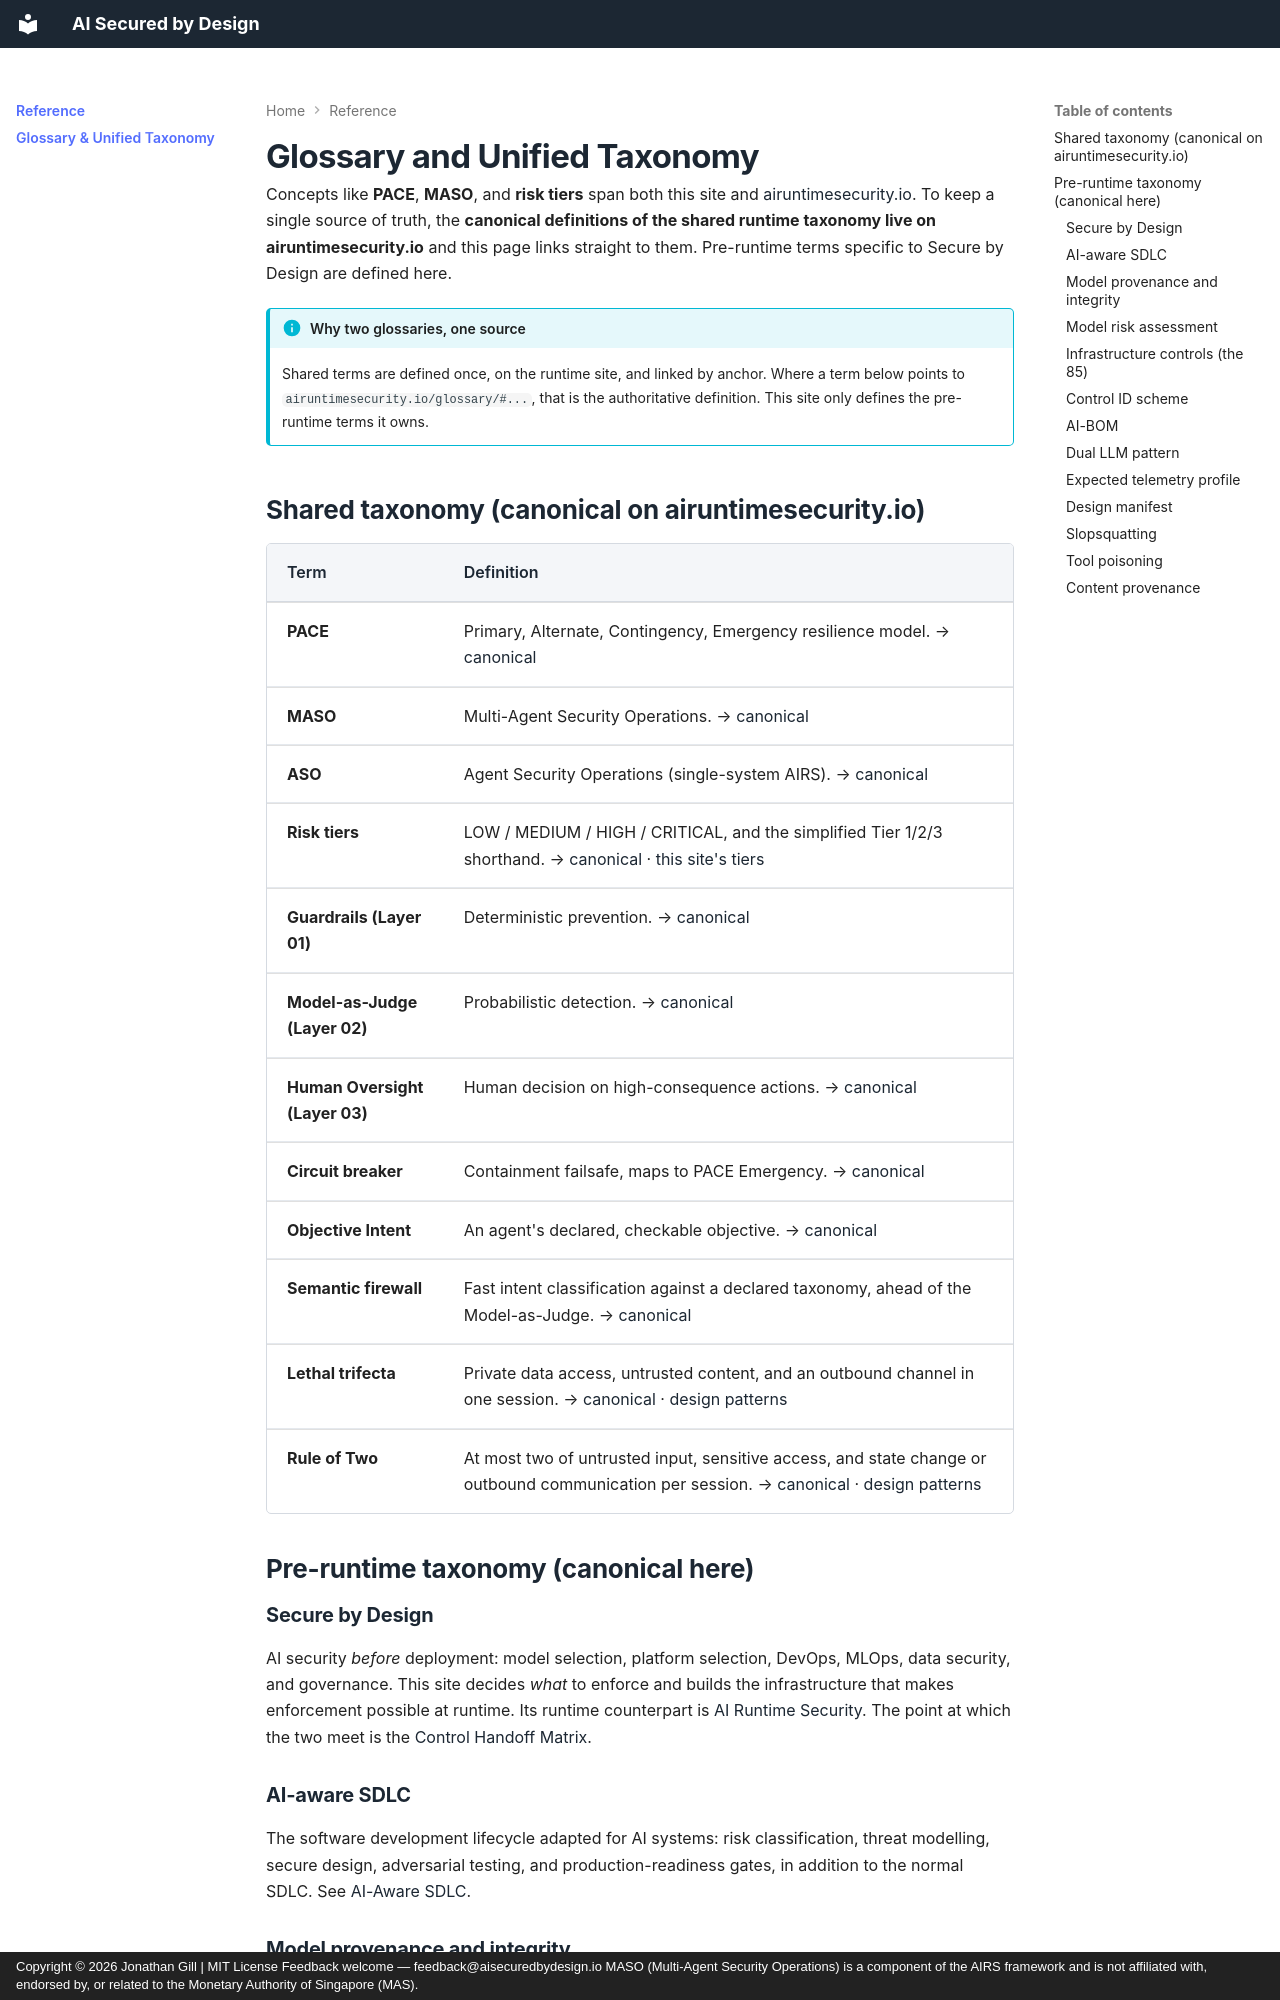

repository: JonathanCGill/aisecuredbydesign.io · page: glossary/index.html · generator: mkdocs · copyright: Copyright © 2026 Jonathan Gill | MIT License Feedback welcome — feedback@aisecuredbydesign.io MASO (Multi-Agent Security Operations) is a component of the AIRS framework and is not affiliated with, endorsed by, or related to the Monetary Authority of Singapore (MAS).

---
description: "Glossary of AI security terms for the pre-runtime lifecycle, with direct anchor links to the canonical shared taxonomy on airuntimesecurity.io for concepts that span both sites."
---

# Glossary and Unified Taxonomy

Concepts like **PACE**, **MASO**, and **risk tiers** span both this site and [airuntimesecurity.io](https://airuntimesecurity.io/). To keep a single source of truth, the **canonical definitions of the shared runtime taxonomy live on airuntimesecurity.io** and this page links straight to them. Pre-runtime terms specific to Secure by Design are defined here.

!!! info "Why two glossaries, one source"
    Shared terms are defined once, on the runtime site, and linked by anchor. Where a term below points to `airuntimesecurity.io/glossary/#...`, that is the authoritative definition. This site only defines the pre-runtime terms it owns.

## Shared taxonomy (canonical on airuntimesecurity.io)

| Term | Definition |
|------|-----------|
| **PACE** | Primary, Alternate, Contingency, Emergency resilience model. → [canonical](https://airuntimesecurity.io/glossary/#pace) |
| **MASO** | Multi-Agent Security Operations. → [canonical](https://airuntimesecurity.io/glossary/#maso) |
| **ASO** | Agent Security Operations (single-system AIRS). → [canonical](https://airuntimesecurity.io/glossary/#aso) |
| **Risk tiers** | LOW / MEDIUM / HIGH / CRITICAL, and the simplified Tier 1/2/3 shorthand. → [canonical](https://airuntimesecurity.io/glossary/#risk-tiers) &middot; [this site's tiers](core/risk-tiers.md) |
| **Guardrails (Layer 01)** | Deterministic prevention. → [canonical](https://airuntimesecurity.io/glossary/#guardrails) |
| **Model-as-Judge (Layer 02)** | Probabilistic detection. → [canonical](https://airuntimesecurity.io/glossary/#model-as-judge) |
| **Human Oversight (Layer 03)** | Human decision on high-consequence actions. → [canonical](https://airuntimesecurity.io/glossary/#human-oversight) |
| **Circuit breaker** | Containment failsafe, maps to PACE Emergency. → [canonical](https://airuntimesecurity.io/glossary/#circuit-breaker) |
| **Objective Intent** | An agent's declared, checkable objective. → [canonical](https://airuntimesecurity.io/glossary/#objective-intent) |
| **Semantic firewall** | Fast intent classification against a declared taxonomy, ahead of the Model-as-Judge. → [canonical](https://airuntimesecurity.io/glossary/#semantic-firewall) |
| **Lethal trifecta** | Private data access, untrusted content, and an outbound channel in one session. → [canonical](https://airuntimesecurity.io/glossary/#lethal-trifecta) &middot; [design patterns](core/injection-resistant-design.md#the-lethal-trifecta) |
| **Rule of Two** | At most two of untrusted input, sensitive access, and state change or outbound communication per session. → [canonical](https://airuntimesecurity.io/glossary/#rule-of-two) &middot; [design patterns](core/injection-resistant-design.md#the-agents-rule-of-two) |

## Pre-runtime taxonomy (canonical here)

### Secure by Design

AI security *before* deployment: model selection, platform selection, DevOps, MLOps, data security, and governance. This site decides *what* to enforce and builds the infrastructure that makes enforcement possible at runtime. Its runtime counterpart is [AI Runtime Security](https://airuntimesecurity.io/glossary/#ai-runtime-security-airs). The point at which the two meet is the [Control Handoff Matrix](infrastructure/handoff-matrix.md).
